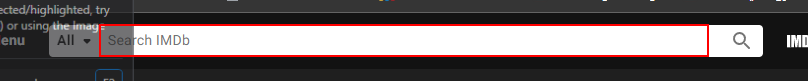
Workflow: anther movies in IMDB

Step 1: type [in_moviename] into the text box 'suggestion-search' in window 'Avatar (2009) - IMDb' (chrome.exe)
